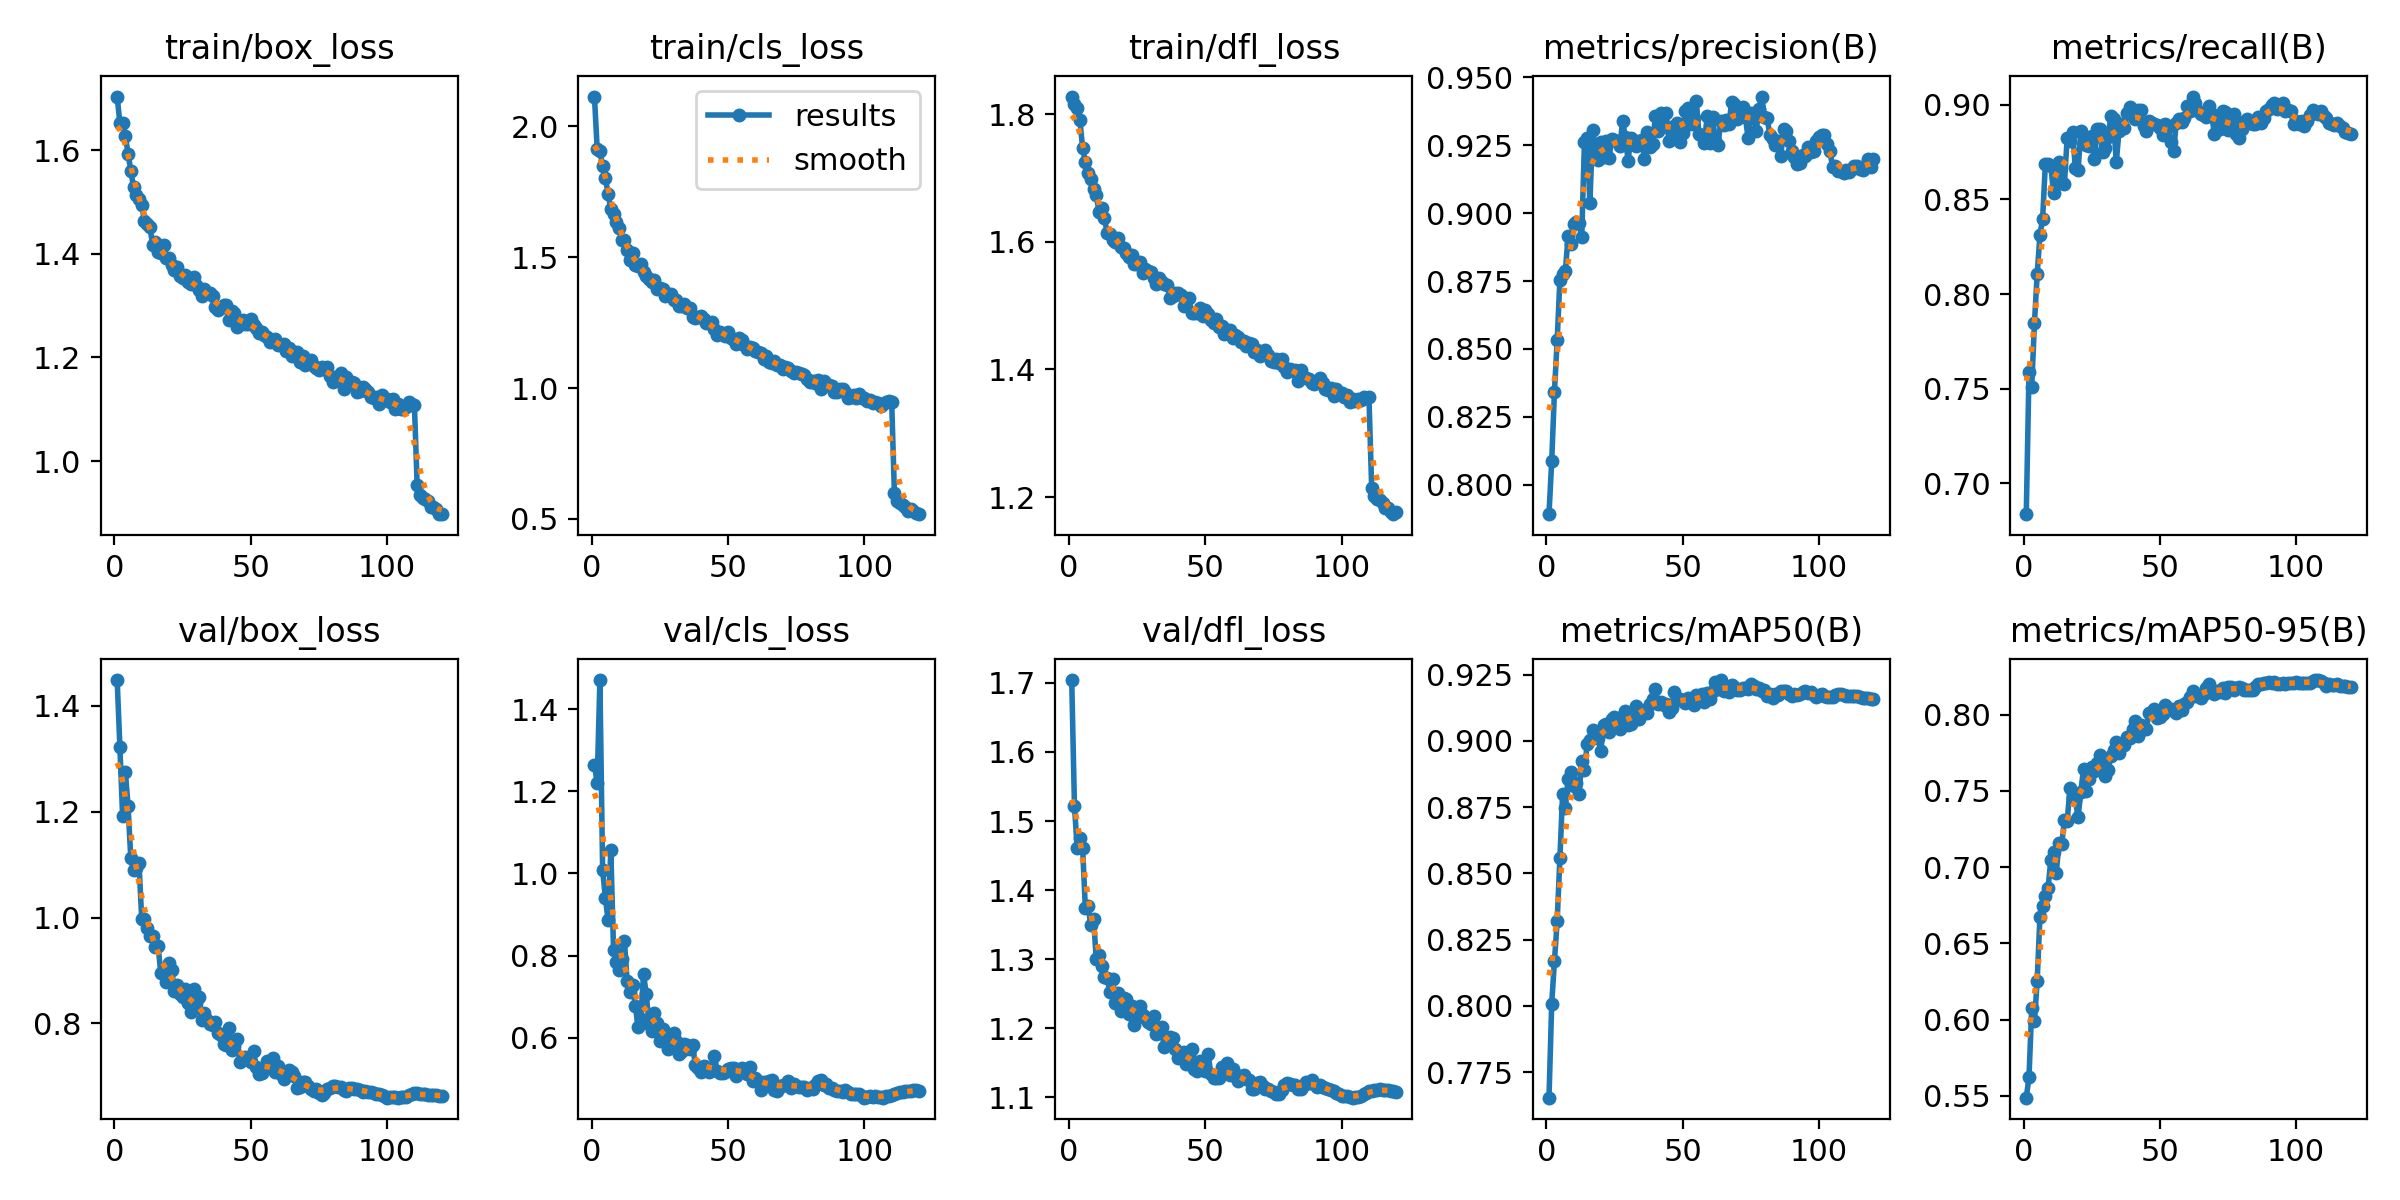

Source data for this figure (header and first rows):
epoch, time, train/box_loss, train/cls_loss, train/dfl_loss, metrics/precision(B), metrics/recall(B), metrics/mAP50(B), metrics/mAP50-95(B), val/box_loss, val/cls_loss, val/dfl_loss, lr/pg0, lr/pg1, lr/pg2
1, 88.82, 1.703, 2.113, 1.828, 0.7892, 0.6838, 0.7654, 0.5488, 1.449, 1.264, 1.704, 0.08024, 0.0001996, 0.0001996
2, 174.1, 1.652, 1.915, 1.815, 0.8089, 0.7588, 0.8009, 0.5623, 1.322, 1.22, 1.522, 0.06044, 0.0003995, 0.0003995
3, 260.6, 1.651, 1.903, 1.81, 0.8343, 0.751, 0.817, 0.6078, 1.191, 1.471, 1.461, 0.04064, 0.0005992, 0.0005992
4, 344, 1.627, 1.85, 1.79, 0.8533, 0.7848, 0.8319, 0.5989, 1.276, 1.008, 1.475, 0.02084, 0.0007985, 0.0007985
5, 425.5, 1.593, 1.802, 1.747, 0.8755, 0.8103, 0.8559, 0.6253, 1.21, 0.9415, 1.46, 0.001039, 0.0009973, 0.0009973
6, 506.8, 1.56, 1.742, 1.725, 0.8778, 0.831, 0.88, 0.6672, 1.112, 0.8859, 1.374, 0.0009964, 0.0009964, 0.0009964
7, 590.8, 1.529, 1.683, 1.707, 0.8786, 0.8398, 0.8746, 0.6744, 1.089, 1.058, 1.377, 0.0009948, 0.0009948, 0.0009948
8, 675.4, 1.513, 1.664, 1.699, 0.8915, 0.8687, 0.8856, 0.681, 1.095, 0.8149, 1.349, 0.0009929, 0.0009929, 0.0009929
9, 760.5, 1.506, 1.636, 1.682, 0.8887, 0.8687, 0.8882, 0.6864, 1.102, 0.785, 1.358, 0.0009907, 0.0009907, 0.0009907
10, 844.8, 1.493, 1.613, 1.673, 0.8959, 0.8675, 0.8829, 0.7047, 0.9979, 0.7662, 1.301, 0.0009883, 0.0009883, 0.0009883
11, 929.8, 1.464, 1.564, 1.647, 0.8966, 0.8532, 0.8841, 0.7096, 0.9981, 0.7924, 1.305, 0.0009855, 0.0009855, 0.0009855
12, 1014, 1.457, 1.564, 1.653, 0.8962, 0.8667, 0.8798, 0.6963, 0.9798, 0.8361, 1.29, 0.0009825, 0.0009825, 0.0009825
13, 1099, 1.452, 1.527, 1.637, 0.8913, 0.8694, 0.8924, 0.7157, 0.9654, 0.7373, 1.275, 0.0009792, 0.0009792, 0.0009792
14, 1184, 1.417, 1.49, 1.614, 0.9262, 0.8584, 0.8889, 0.715, 0.9648, 0.7126, 1.273, 0.0009756, 0.0009756, 0.0009756
15, 1269, 1.422, 1.515, 1.613, 0.9275, 0.8583, 0.8988, 0.731, 0.9444, 0.7284, 1.252, 0.0009718, 0.0009718, 0.0009718
16, 1354, 1.404, 1.47, 1.602, 0.9038, 0.8826, 0.9002, 0.7299, 0.946, 0.6774, 1.272, 0.0009676, 0.0009676, 0.0009676
17, 1440, 1.401, 1.465, 1.6, 0.9306, 0.8808, 0.9042, 0.7515, 0.8953, 0.6268, 1.237, 0.0009633, 0.0009633, 0.0009633
18, 1526, 1.416, 1.472, 1.606, 0.9245, 0.8857, 0.9033, 0.7457, 0.9015, 0.6468, 1.251, 0.0009586, 0.0009586, 0.0009586
19, 1611, 1.391, 1.444, 1.591, 0.9194, 0.8663, 0.901, 0.744, 0.8776, 0.7558, 1.225, 0.0009537, 0.0009537, 0.0009537
20, 1697, 1.391, 1.43, 1.59, 0.9264, 0.8652, 0.8963, 0.7328, 0.9152, 0.7063, 1.244, 0.0009485, 0.0009485, 0.0009485
21, 1782, 1.378, 1.416, 1.582, 0.9205, 0.8858, 0.906, 0.7494, 0.9017, 0.6345, 1.242, 0.0009431, 0.0009431, 0.0009431
22, 1868, 1.368, 1.404, 1.576, 0.9265, 0.8799, 0.9063, 0.7644, 0.861, 0.6167, 1.22, 0.0009374, 0.0009374, 0.0009374
23, 1953, 1.375, 1.411, 1.579, 0.9202, 0.8786, 0.9034, 0.7498, 0.8735, 0.6595, 1.232, 0.0009314, 0.0009314, 0.0009314
24, 2038, 1.358, 1.378, 1.565, 0.9272, 0.8779, 0.9083, 0.7576, 0.8548, 0.637, 1.205, 0.0009253, 0.0009253, 0.0009253
25, 2123, 1.353, 1.384, 1.565, 0.927, 0.8836, 0.9089, 0.7657, 0.8503, 0.5935, 1.227, 0.0009188, 0.0009188, 0.0009188
26, 2208, 1.359, 1.378, 1.569, 0.9265, 0.8712, 0.9055, 0.7627, 0.8642, 0.6223, 1.232, 0.0009122, 0.0009122, 0.0009122
27, 2293, 1.345, 1.352, 1.551, 0.9247, 0.887, 0.9046, 0.7682, 0.8393, 0.5952, 1.219, 0.0009053, 0.0009053, 0.0009053
28, 2378, 1.342, 1.358, 1.557, 0.9338, 0.887, 0.9094, 0.7734, 0.8211, 0.5738, 1.214, 0.0008982, 0.0008982, 0.0008982
29, 2464, 1.355, 1.359, 1.554, 0.9281, 0.8751, 0.9113, 0.7676, 0.8659, 0.5982, 1.209, 0.0008908, 0.0008908, 0.0008908
30, 2549, 1.34, 1.337, 1.552, 0.9194, 0.8771, 0.9059, 0.7598, 0.838, 0.6114, 1.206, 0.0008833, 0.0008833, 0.0008833
31, 2634, 1.329, 1.335, 1.544, 0.9278, 0.8829, 0.9062, 0.7638, 0.8502, 0.5927, 1.218, 0.0008755, 0.0008755, 0.0008755
32, 2719, 1.318, 1.315, 1.535, 0.9259, 0.8937, 0.9077, 0.773, 0.8071, 0.5621, 1.191, 0.0008676, 0.0008676, 0.0008676
33, 2805, 1.332, 1.314, 1.543, 0.9247, 0.8922, 0.9131, 0.7764, 0.82, 0.5683, 1.201, 0.0008594, 0.0008594, 0.0008594
34, 2891, 1.325, 1.32, 1.538, 0.9267, 0.8694, 0.9084, 0.7818, 0.8062, 0.5859, 1.201, 0.000851, 0.000851, 0.000851
35, 2976, 1.324, 1.305, 1.534, 0.9268, 0.8858, 0.9111, 0.7749, 0.799, 0.5816, 1.172, 0.0008425, 0.0008425, 0.0008425
36, 3062, 1.319, 1.304, 1.533, 0.92, 0.8897, 0.9117, 0.7802, 0.7972, 0.5727, 1.183, 0.0008337, 0.0008337, 0.0008337
37, 3148, 1.297, 1.272, 1.512, 0.93, 0.8877, 0.9104, 0.7803, 0.8022, 0.583, 1.187, 0.0008248, 0.0008248, 0.0008248
38, 3233, 1.292, 1.267, 1.515, 0.9244, 0.8956, 0.9139, 0.785, 0.7819, 0.5348, 1.186, 0.0008157, 0.0008157, 0.0008157
39, 3319, 1.296, 1.272, 1.52, 0.9253, 0.8985, 0.9158, 0.7847, 0.7786, 0.5261, 1.171, 0.0008065, 0.0008065, 0.0008065
40, 3405, 1.3, 1.274, 1.52, 0.9356, 0.895, 0.9196, 0.7905, 0.7619, 0.5183, 1.158, 0.0007971, 0.0007971, 0.0007971
41, 3491, 1.301, 1.265, 1.517, 0.9303, 0.8923, 0.9141, 0.796, 0.7587, 0.5313, 1.162, 0.0007875, 0.0007875, 0.0007875
42, 3576, 1.273, 1.249, 1.499, 0.9369, 0.8969, 0.9146, 0.7861, 0.7909, 0.53, 1.166, 0.0007778, 0.0007778, 0.0007778
43, 3662, 1.289, 1.248, 1.507, 0.9321, 0.8969, 0.9134, 0.7933, 0.7491, 0.5173, 1.148, 0.0007679, 0.0007679, 0.0007679
44, 3748, 1.285, 1.251, 1.511, 0.937, 0.8887, 0.9139, 0.7905, 0.7565, 0.5225, 1.162, 0.000758, 0.000758, 0.000758
45, 3833, 1.258, 1.226, 1.488, 0.9266, 0.8863, 0.9107, 0.7903, 0.7709, 0.5561, 1.171, 0.0007479, 0.0007479, 0.0007479
46, 3919, 1.266, 1.202, 1.488, 0.93, 0.8911, 0.9123, 0.8009, 0.7274, 0.52, 1.141, 0.0007376, 0.0007376, 0.0007376
47, 4005, 1.272, 1.215, 1.488, 0.9322, 0.8901, 0.9185, 0.8018, 0.7355, 0.5157, 1.138, 0.0007273, 0.0007273, 0.0007273
48, 4090, 1.265, 1.206, 1.496, 0.9334, 0.8899, 0.9156, 0.8036, 0.7359, 0.5157, 1.153, 0.0007169, 0.0007169, 0.0007169
49, 4176, 1.264, 1.197, 1.483, 0.9262, 0.8892, 0.9157, 0.7976, 0.7333, 0.5176, 1.145, 0.0007063, 0.0007063, 0.0007063
50, 4262, 1.275, 1.214, 1.492, 0.9297, 0.8877, 0.9153, 0.7984, 0.7263, 0.5233, 1.138, 0.0006957, 0.0006957, 0.0006957
51, 4348, 1.263, 1.191, 1.486, 0.9377, 0.8841, 0.9145, 0.8001, 0.7473, 0.5264, 1.163, 0.000685, 0.000685, 0.000685
52, 4433, 1.257, 1.184, 1.477, 0.9386, 0.8897, 0.9161, 0.8062, 0.7176, 0.5265, 1.134, 0.0006742, 0.0006742, 0.0006742
53, 4519, 1.246, 1.167, 1.472, 0.933, 0.8881, 0.9157, 0.8037, 0.7053, 0.5065, 1.128, 0.0006634, 0.0006634, 0.0006634
54, 4605, 1.25, 1.19, 1.479, 0.9349, 0.8801, 0.9136, 0.8038, 0.7069, 0.5229, 1.127, 0.0006524, 0.0006524, 0.0006524
55, 4690, 1.243, 1.182, 1.467, 0.9415, 0.8754, 0.9172, 0.8023, 0.7145, 0.5262, 1.128, 0.0006415, 0.0006415, 0.0006415
56, 4776, 1.24, 1.165, 1.467, 0.929, 0.89, 0.916, 0.8008, 0.73, 0.5222, 1.144, 0.0006305, 0.0006305, 0.0006305
57, 4861, 1.23, 1.15, 1.456, 0.9285, 0.8923, 0.9177, 0.8056, 0.7168, 0.5131, 1.136, 0.0006194, 0.0006194, 0.0006194
58, 4946, 1.232, 1.156, 1.461, 0.926, 0.8905, 0.9145, 0.8028, 0.7349, 0.5302, 1.15, 0.0006083, 0.0006083, 0.0006083
59, 5031, 1.236, 1.152, 1.461, 0.9356, 0.8931, 0.9181, 0.8069, 0.7086, 0.4943, 1.132, 0.0005972, 0.0005972, 0.0005972
60, 5116, 1.223, 1.142, 1.449, 0.9259, 0.899, 0.9157, 0.8079, 0.7188, 0.5014, 1.141, 0.0005861, 0.0005861, 0.0005861
... 60 more rows
